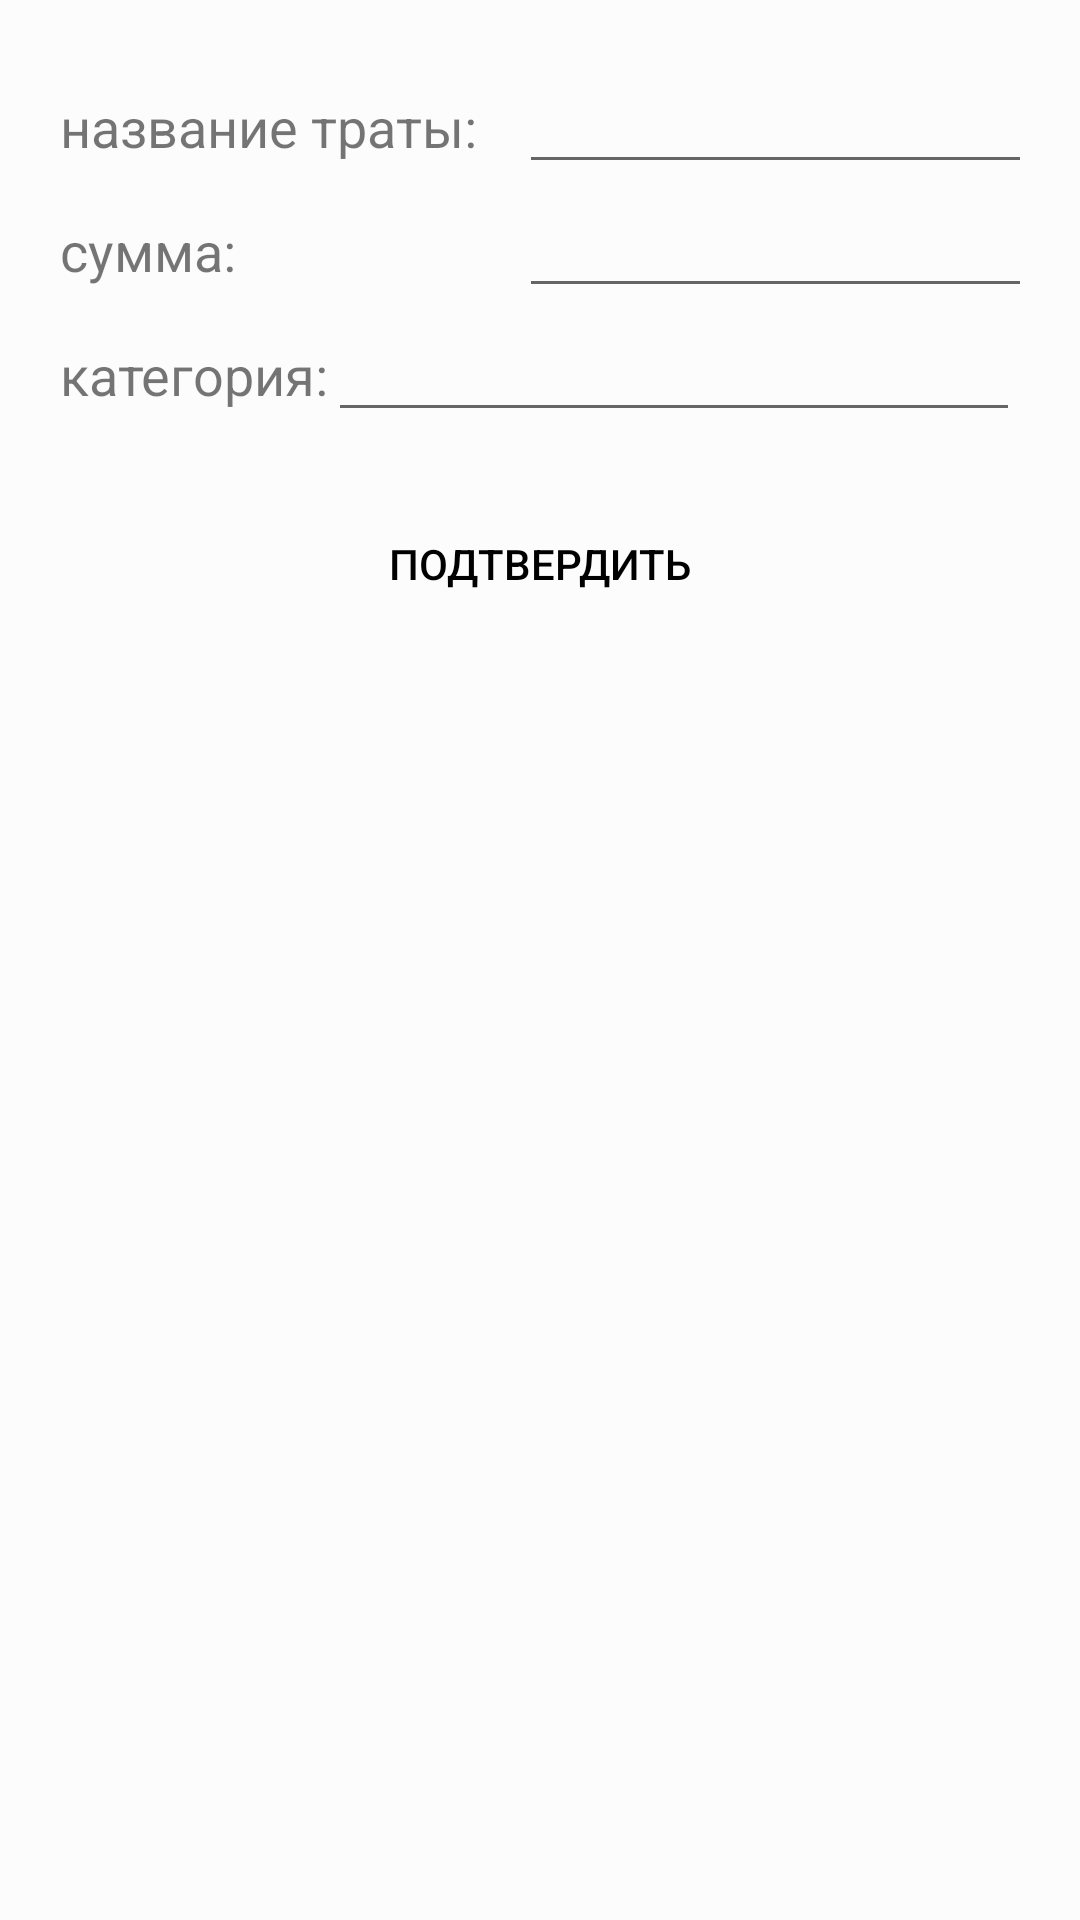

Reconstruct the res/layout file that produces this screen, plus the resources it refers to.
<!-- AndroidManifest.xml: application theme AppTheme -->
<!-- res/layout/direction_of_spending.xml -->
<?xml version="1.0" encoding="utf-8"?>
<LinearLayout xmlns:android="http://schemas.android.com/apk/res/android"
    android:layout_width="match_parent"
    android:layout_height="match_parent"
    xmlns:app="http://schemas.android.com/apk/res-auto"
    android:background="@color/offwhite"
    android:orientation="vertical"
    android:padding="20dp">

    <LinearLayout
        android:layout_width="match_parent"
        android:layout_height="wrap_content"
        android:orientation="horizontal">

        <TextView
            android:layout_width="153dp"
            android:layout_height="wrap_content"
            android:text="@string/spending_name"
            android:textSize="18sp" />

        <EditText
            android:id="@+id/spendName"
            android:layout_width="250dp"
            android:layout_height="wrap_content" />

    </LinearLayout>

    <LinearLayout
        android:layout_width="match_parent"
        android:layout_height="wrap_content"
        android:orientation="horizontal">

        <TextView
            android:layout_width="153dp"
            android:layout_height="wrap_content"
            android:text="@string/sum_is"
            android:textSize="18sp" />


        <EditText
            android:id="@+id/spendSum"
            android:layout_width="230dp"
            android:layout_height="wrap_content"
            android:inputType="number" />

    </LinearLayout>

    <LinearLayout
        android:layout_width="match_parent"
        android:layout_height="wrap_content"
        android:orientation="horizontal"
        android:paddingBottom="20dp">

        <TextView
            android:layout_width="wrap_content"
            android:layout_height="wrap_content"
            android:text="@string/category"
            android:textSize="18sp" />


        <AutoCompleteTextView
            android:id="@+id/spendCategory"
            android:layout_width="match_parent"
            android:layout_height="wrap_content"
            android:completionHint="выберите из списка или введите новую" />

    </LinearLayout>




    <LinearLayout
        android:layout_width="match_parent"
        android:layout_height="wrap_content">

        <Button
            android:id="@+id/spendEnd"
            android:layout_width="match_parent"
            android:layout_height="wrap_content"
            android:background="@drawable/corners1"
            android:text="@string/confirm"
            style="?android:attr/borderlessButtonStyle"
            />
    </LinearLayout>


</LinearLayout>
<!-- resources referenced by this layout -->
<resources>
  <color name="offwhite">#fcfcfc</color>
  <string name="category">категория:</string>
  <string name="confirm">подтвердить</string>
  <string name="spending_name">название траты:</string>
  <string name="sum_is">сумма:</string>
  <style name="AppTheme" parent="Theme.AppCompat.Light.NoActionBar">
          
          <item name="colorPrimary">@color/colorPrimary</item>
          <item name="colorPrimaryDark">@color/colorPrimaryDark</item>
          <item name="colorAccent">@color/colorAccent</item>
          <item name="android:textColorPrimary">@android:color/black</item>
      </style>
  <color name="colorPrimary">#00ae3f</color>
  <color name="colorPrimaryDark">#303F9F</color>
  <color name="colorAccent">#ea4335</color>
</resources>
